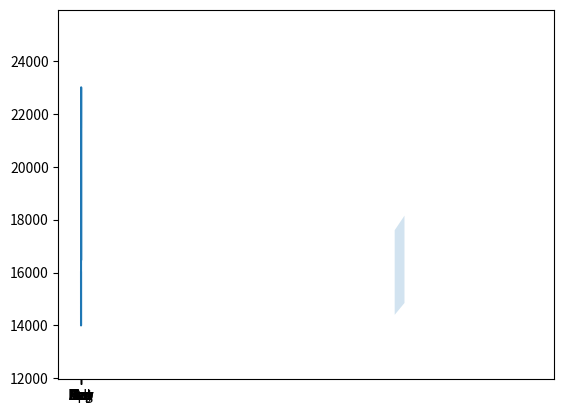

Write the Python code that produced this figure.
from matplotlib import pyplot as plt

months = range(12)
month_names = ["Jan", "Feb", "Mar", "Apr", "May", "Jun", "Jul", "Aug", "Sep", "Oct", "Nov", "Dec"]
revenue = [16000, 14000, 17500, 19500, 21500, 21500, 22000, 23000, 20000, 19500, 18000, 16500]
y_lower = [0.9 * i for i in revenue]
y_upper = [1.1 * i for i in revenue]
#your work here
plt.plot(months, revenue)
ax = plt.subplot()
ax.set_xticks(months)
ax.set_xticklabels(month_names)
plt.fill_between(revenue, y_lower, y_upper, alpha=0.2)

plt.show()
